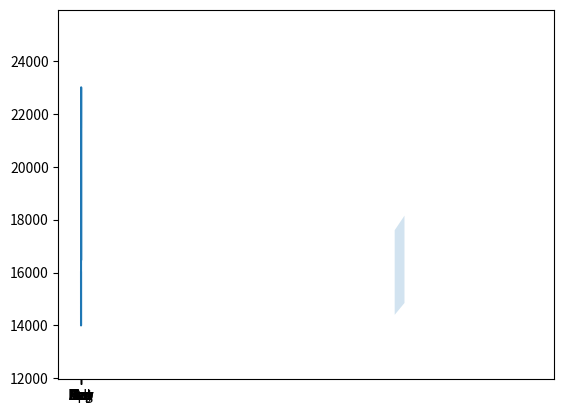

Write the Python code that produced this figure.
from matplotlib import pyplot as plt

months = range(12)
month_names = ["Jan", "Feb", "Mar", "Apr", "May", "Jun", "Jul", "Aug", "Sep", "Oct", "Nov", "Dec"]
revenue = [16000, 14000, 17500, 19500, 21500, 21500, 22000, 23000, 20000, 19500, 18000, 16500]
y_lower = [0.9 * i for i in revenue]
y_upper = [1.1 * i for i in revenue]
#your work here
plt.plot(months, revenue)
ax = plt.subplot()
ax.set_xticks(months)
ax.set_xticklabels(month_names)
plt.fill_between(revenue, y_lower, y_upper, alpha=0.2)

plt.show()
